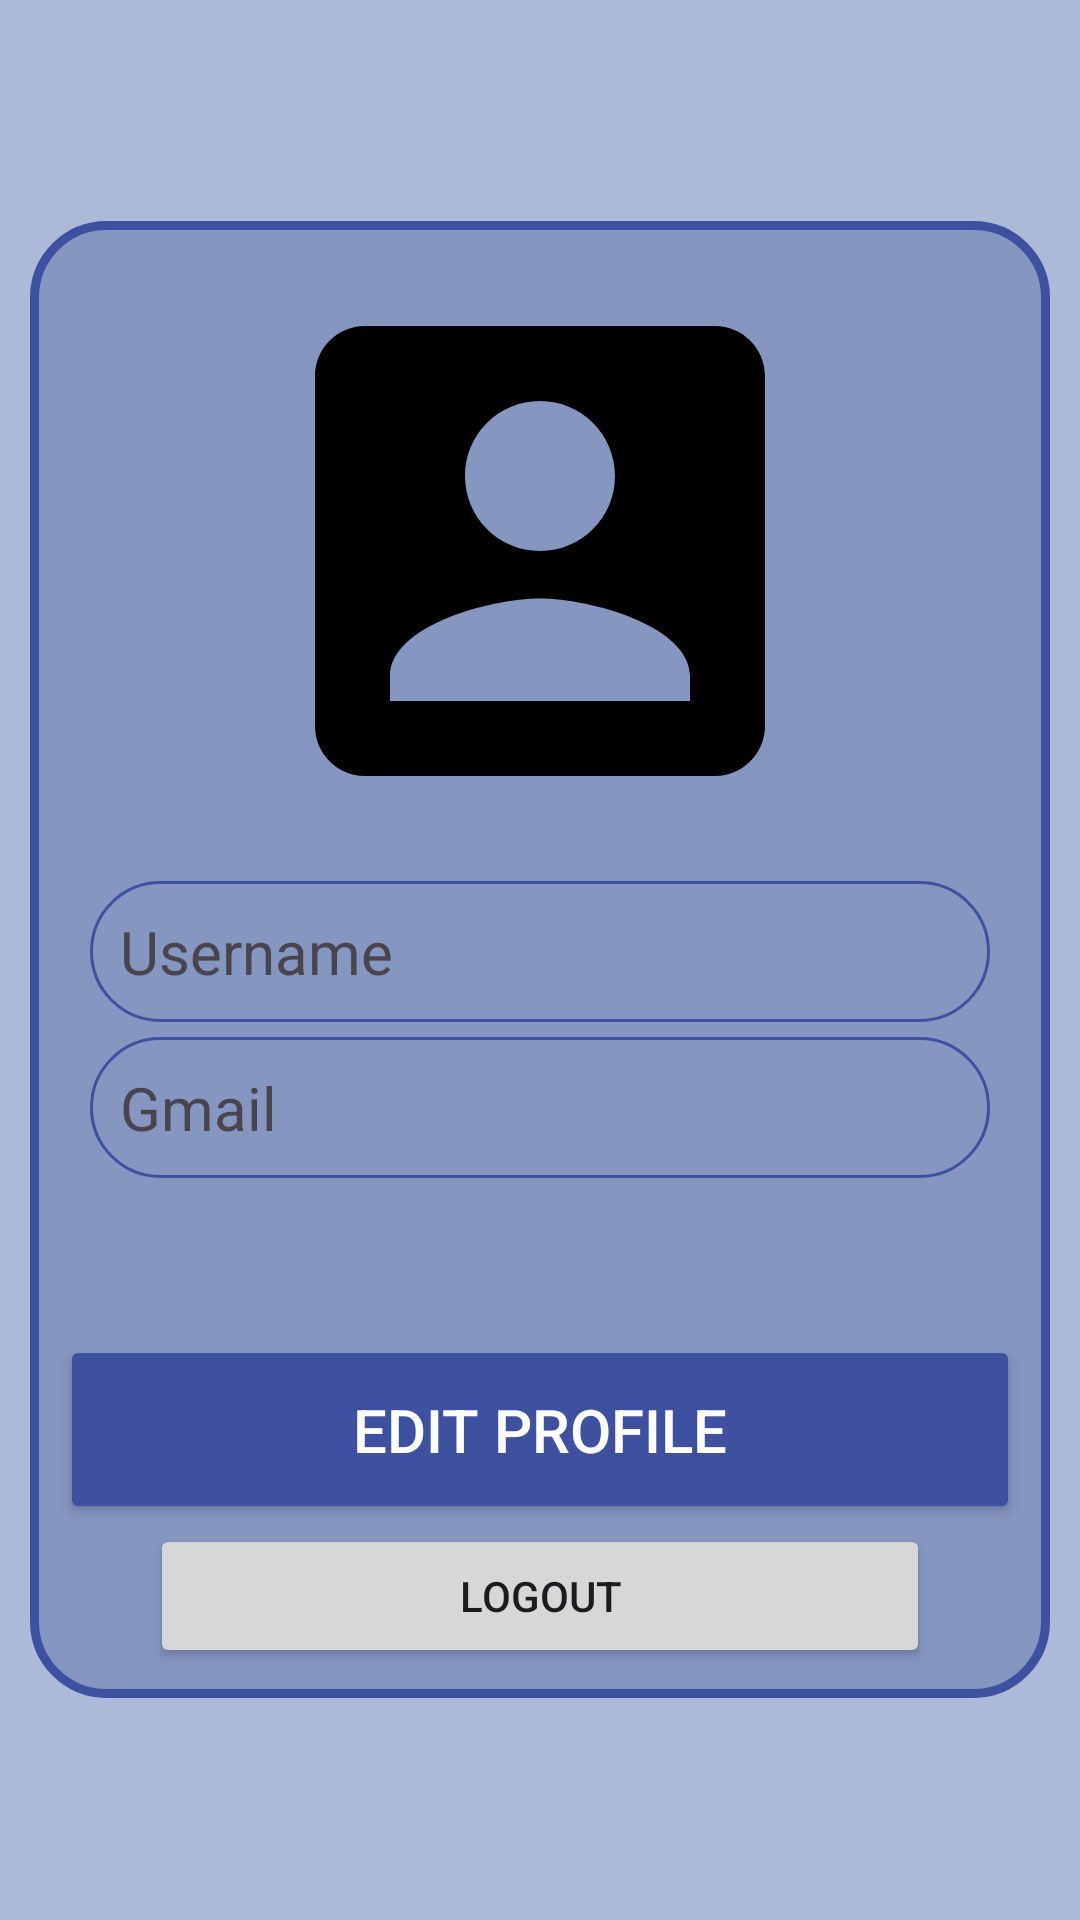

Here is an Android app screen rendered from its layout file. Give the layout XML and the strings, colors and styles it references.
<!-- AndroidManifest.xml: application theme Theme.CS361final -->
<!-- res/layout/fragment_profile.xml -->
<?xml version="1.0" encoding="utf-8"?>
<FrameLayout xmlns:android="http://schemas.android.com/apk/res/android"
    xmlns:tools="http://schemas.android.com/tools"
    android:layout_width="match_parent"
    android:layout_height="match_parent"
    xmlns:app="http://schemas.android.com/apk/res-auto"
    android:background="@drawable/app_background"
    tools:context=".ProfileFragment">

    <LinearLayout
        android:layout_width="match_parent"
        android:layout_height="match_parent"
        android:gravity="center"
        android:orientation="vertical">

        <LinearLayout
            android:layout_width="match_parent"
            android:layout_height="wrap_content"
            android:gravity="center"
            android:background="@drawable/box_background"
            android:orientation="vertical"
            android:layout_marginLeft="10dp"
            android:layout_marginRight="10dp">

            <com.google.android.material.imageview.ShapeableImageView
                android:id="@+id/EditImage"
                android:layout_width="200dp"
                android:layout_height="200dp"
                android:layout_gravity="center"
                android:src="@drawable/login_icon"
                android:scaleType="centerCrop"
                android:layout_marginTop="10dp"
                android:layout_marginBottom="10dp"
                app:shapeAppearanceOverlay="@style/CircularImageView" />

            <TextView
                android:id="@+id/username"
                android:layout_width="match_parent"
                android:layout_height="wrap_content"
                android:layout_marginStart="20dp"
                android:layout_marginEnd="20dp"
                android:background="@drawable/textbox"
                android:padding="10dp"
                android:text="@string/username"
                android:textSize="20sp"/>

            <TextView
                android:id="@+id/gmail"
                android:layout_width="match_parent"
                android:layout_height="wrap_content"
                android:layout_marginStart="20dp"
                android:layout_marginTop="5dp"
                android:layout_marginEnd="20dp"
                android:background="@drawable/textbox"
                android:padding="10dp"
                android:text="@string/gmail"
                android:textSize="20sp"/>

            <TextView
                android:id="@+id/warning"
                android:layout_width="match_parent"
                android:layout_height="wrap_content"
                android:layout_marginLeft="15dp"
                android:layout_marginTop="32dp"
                android:textSize="15dp"
                android:textColor="@color/red"/>

            <Button
                android:id="@+id/editProfileButton"
                android:layout_width="match_parent"
                android:layout_height="wrap_content"
                android:text="@string/editProfile"
                android:backgroundTint="@color/B5"
                android:textColor="@color/white"
                android:padding="18dp"
                android:textSize="20dp"
                android:layout_marginLeft="10dp"
                android:layout_marginRight="10dp"/>

            <Button
                android:layout_width="match_parent"
                android:layout_height="wrap_content"
                android:id="@+id/logoutButton"
                android:layout_marginLeft="40dp"
                android:layout_marginRight="40dp"
                android:layout_marginBottom="10dp"
                android:text="@string/logout"/>

        </LinearLayout>

    </LinearLayout>

</FrameLayout>
<!-- resources referenced by this layout -->
<resources>
  <color name="B5">#3D51A0</color>
  <color name="red">#FF0000</color>
  <color name="white">#FFFFFF</color>
  <!-- drawable app_background (drawable) -->
  <?xml version="1.0" encoding="utf-8"?>
  <shape xmlns:android="http://schemas.android.com/apk/res/android">
      <solid
          android:color="@color/B2"/>
  </shape>
  <!-- drawable box_background (drawable) -->
  <?xml version="1.0" encoding="utf-8"?>
  <shape xmlns:android="http://schemas.android.com/apk/res/android">
  
      <solid
          android:color="@color/B3"/>
  
      <corners android:radius="24dp"/>
  
      <stroke android:width="3dp"
          android:color="@color/B5"/>
  
  </shape>
  <!-- drawable login_icon (drawable) -->
  <vector xmlns:android="http://schemas.android.com/apk/res/android" android:height="24dp" android:tint="@color/black" android:viewportHeight="24" android:viewportWidth="24" android:width="24dp">
  
      <path android:fillColor="@android:color/white" android:pathData="M3,5v14c0,1.1 0.89,2 2,2h14c1.1,0 2,-0.9 2,-2L21,5c0,-1.1 -0.9,-2 -2,-2L5,3c-1.11,0 -2,0.9 -2,2zM15,9c0,1.66 -1.34,3 -3,3s-3,-1.34 -3,-3 1.34,-3 3,-3 3,1.34 3,3zM6,17c0,-2 4,-3.1 6,-3.1s6,1.1 6,3.1v1L6,18v-1z"/>
  
  </vector>
  <!-- drawable textbox (drawable) -->
  <?xml version="1.0" encoding="utf-8"?>
  <shape xmlns:android="http://schemas.android.com/apk/res/android"
      android:shape="rectangle">
      <corners android:radius="24dp"/>
      <stroke android:width="1dip"
          android:color="@color/B5"/>
  
  </shape>
  <string name="editProfile">Edit Profile</string>
  <string name="gmail">Gmail</string>
  <string name="logout">Logout</string>
  <string name="username">Username</string>
  <style name="CircularImageView" parent="">
          <item name="cornerFamily">rounded</item>
          <item name="cornerSize">50%</item>
      </style>
  <style name="Theme.CS361final" parent="Base.Theme.CS361final" />
  <color name="B2">#ACB9D8</color>
  <color name="B3">#8596C1</color>
  <color name="black">#FF000000</color>
  <style name="Base.Theme.CS361final" parent="Theme.Material3.DayNight.NoActionBar">
          
          
      </style>
</resources>
